Run: headless pygame with SDL's dummy video driver; simulated clock (each Clock.tick advances the game by its frame time, no real sleeping); random seed 0; keys injected as events and as key.get_pressed() state; no mouse input.
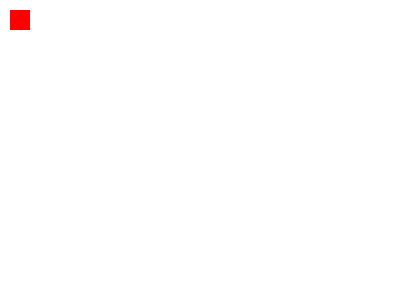
Frame 1 of 4 · flips 1–60 · no input
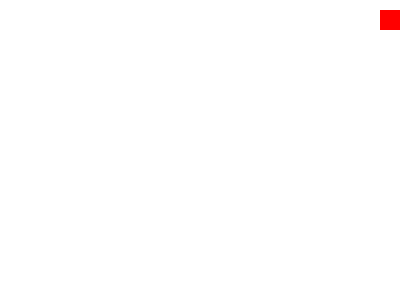
Frame 2 of 4 · flips 61–180 · tapped SPACE, RETURN · held RIGHT (→), D
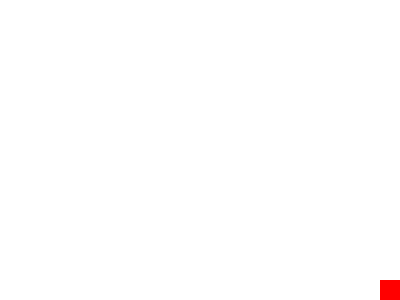
Frame 3 of 4 · flips 181–300 · held DOWN (↓), S
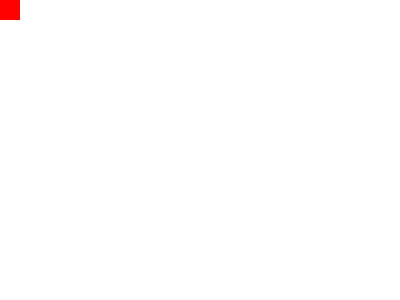
Frame 4 of 4 · flips 301–420 · held LEFT (←), A, UP (↑), W

The pygame program that drew these frames:

import pygame
from pygame.locals import *


''' 
    #Forma para iniciar una ventana en pygame
    pygame.init()
    #Creamos la ventana con el tamanio de la tupla 
    dis = pygame.display.set_mode((400, 300))

    #Ponemos de color de fondo blanco
    dis.fill((255, 255, 255))

    pygame.display.set_caption('Snake Game')
    pygame.display.update()

    # En el bucle while indicamos que la ventana se mantega abierta
    close_window = False    
    while not close_window:
        pygame.time.delay(20)

        for event in pygame.event.get():
            if event.type == QUIT:
                close_window = True

    pygame.quit()
    quit()
'''


def main():
    pygame.init()
    dis = pygame.display.set_mode((400, 300))
    dis.fill((255, 255, 255))
    pygame.display.update()
    pygame.display.set_caption('Snake Game')
    pygame.display.update()

    posx = 10
    posy = 10

    cube_w = 20
    cube_h = 20

    close_window = False
    while not close_window:
        pygame.time.delay(20)

        for event in pygame.event.get():
            if event.type == QUIT:
                close_window = True

        teclas = pygame.key.get_pressed()
        if teclas[pygame.K_DOWN] and posy < 300-cube_w:
            posy += 10
        elif teclas[pygame.K_UP] and posy > 0:
            posy -= 10
        elif teclas[pygame.K_RIGHT] and posx < 400-cube_h:
            posx += 10
        elif teclas[pygame.K_LEFT] and posx > 0:
            posx -= 10

        dis.fill((255, 255, 255))
        pygame.draw.rect(dis, pygame.Color(255, 0, 0), [posx, posy, cube_w, cube_h], 0)
        pygame.display.update()

    pygame.quit()
    quit()


if __name__ == '__main__':
    main()
